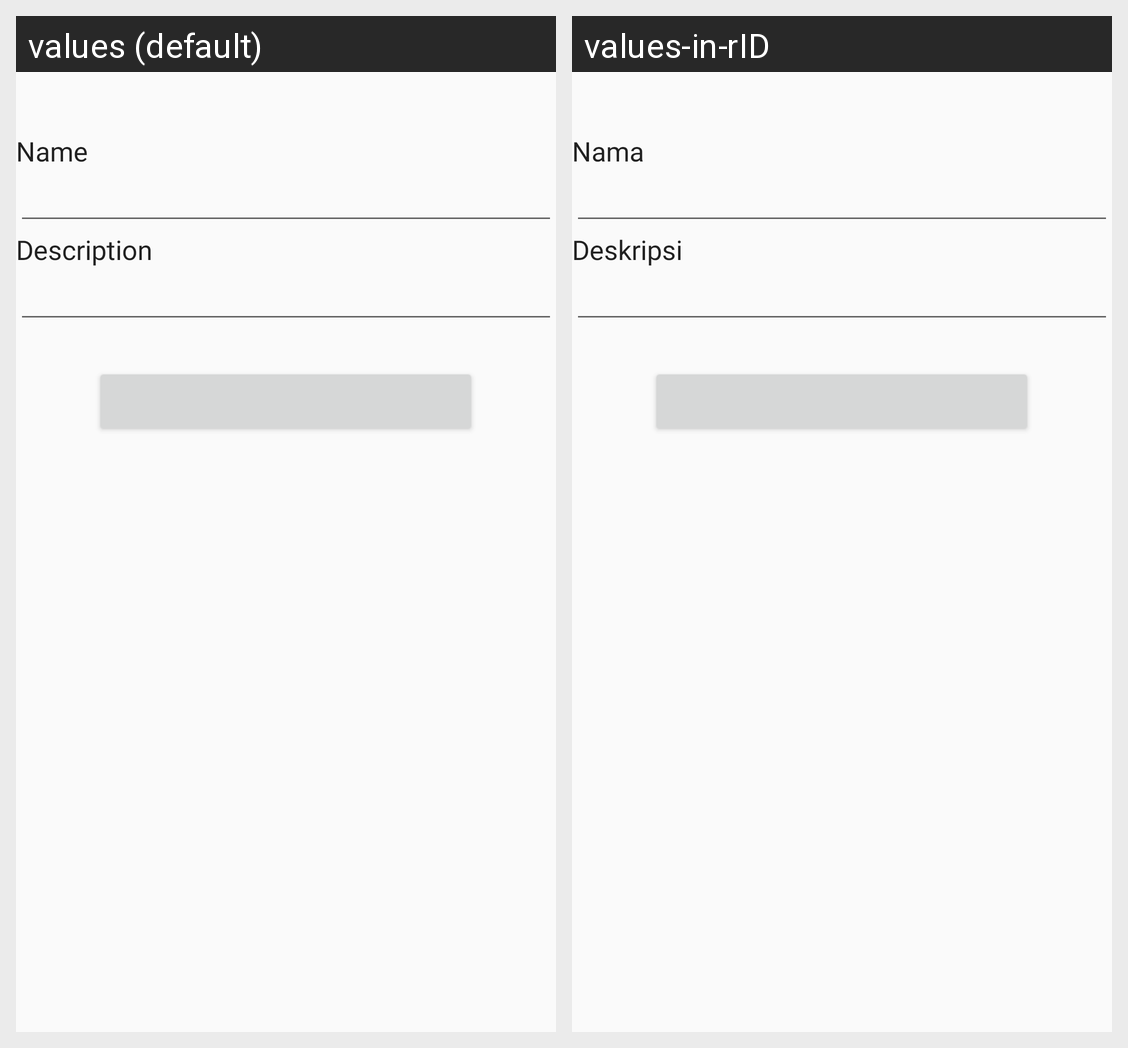

For this localized Android screen grid, give each drawn string resource with its value in every locale shown.
Android screen res/layout/activity_brew_method_form.xml rendered under 2 locales, left to right: values (default), values-in-rID. Device: Nexus 5 (rendered at 1080×1920; each locale shown at half size, 540×960, under a caption strip naming it); theme Theme.AppCompat.DayNight.
Strings drawn on this screen, with the default value and each locale's value (text and hints the layout hard-codes, and strings that could not be matched under every locale, appear in the picture but are not listed):

brew_method_input_name
  values: Name
  values-in-rID: Nama

brew_method_input_description
  values: Description
  values-in-rID: Deskripsi
